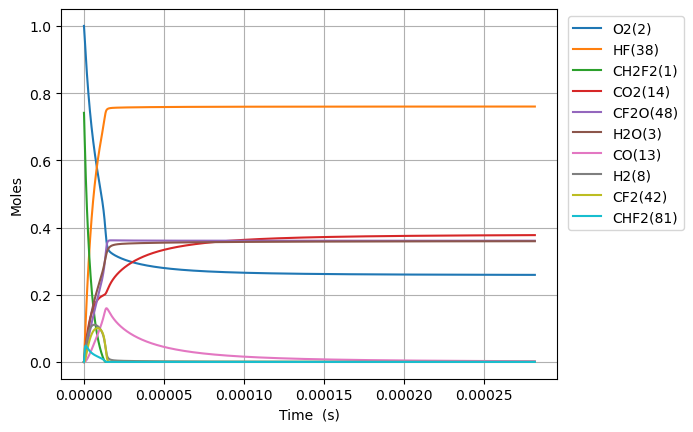

Data behind this chart, as committed beside it:
Time (s), Volume (m^3), N2, Ne, CH2F2(1), O2(2), H2O(3), CH4(4), OH(5), HF(38), CHF(40), CHF2(81), CHFO2(129), CHFO2(131), H(6), CFO2(136), H2(8), CO2(14), HO2(11), F(37), O(7), S(163), CF2O(48), CHF3(41)
0.0, 0.09067, 3.76, 0.0, 0.7413, 1.0, 0.0, 0.0, 0.0, 0.0, 0.0, 0.0, 0.0, 0.0, 0.0, 0.0, 0.0, 0.0, 0.0, 0.0, 0.0, 0.0, 0.0, 0.0
1.6317684305346607e-23, 0.09067, 3.76, 0.0, 0.7413, 1, 5.779359344854159e-51, 0.0, 1.379403449936223e-36, 1.041093682136585e-18, 1.0410936821365847e-18, 1.5367721537659344e-20, 3.626553204763383e-39, 4.2657967011954067e-38, 2.4326661593490552e-30, 4.00796658932547e-34, 3.856190841892445e-21, 1.512455683009004e-35, 1.5367721535227082e-20, 1.0661163169474394e-37, 2.5752863559765135e-26, 3.2720522056062172e-37, 8.971483174184127e-38, 3.3275332523520564e-46
4.56895160549705e-23, 0.09067, 3.76, 0.0, 0.7413, 1, 6.861255414211264e-50, 0.0, 8.331596837615319e-36, 2.915062309982438e-18, 2.915062309982435e-18, 4.302962030544614e-20, 2.190438135678142e-38, 2.57654120752081e-37, 6.812764516939841e-30, 2.4208118199525785e-33, 1.0797334357298843e-20, 9.135232325374535e-35, 4.30296202986358e-20, 6.439342554377095e-37, 7.21080179679738e-26, 1.9763195321861368e-36, 5.418775837207629e-37, 2.0098300846193972e-45
1.0443317955421829e-22, 0.09067, 3.76, 0.0, 0.7413, 1, 6.73642125236326e-49, 0.0, 4.011305232415337e-35, 6.6629995656741435e-18, 6.66299956567413e-18, 9.835341784101963e-20, 1.0546016719467802e-37, 1.240493680705802e-36, 1.5578158315171355e-29, 1.1655166841758398e-32, 2.4679621388111644e-20, 4.398221126190414e-34, 9.835341782545315e-20, 3.100266249704997e-36, 1.6481832678691674e-25, 9.515127813902601e-36, 2.608907307053368e-36, 9.676466700764325e-45
2.2192050655271385e-22, 0.09067, 3.76, 0.0, 0.7413, 1, 5.958288310173472e-48, 0.0, 1.751842381419831e-34, 1.4158874077057557e-17, 1.4158874077057498e-17, 2.0900101291216627e-19, 4.605722570065915e-37, 5.417561810499339e-36, 3.3129734243834117e-29, 5.09011756844328e-32, 5.2444195449737237e-20, 1.9208187174216743e-33, 2.0900101287908746e-19, 1.35396772254582e-35, 3.502389444349051e-25, 4.1555063011196103e-35, 1.1393783631220291e-35, 4.225967233482639e-44
4.56895160549705e-22, 0.09067, 3.76, 0.0, 0.7413, 1, 5.008300338505859e-47, 0.0, 7.313597091569304e-34, 2.915062309982439e-17, 2.915062309982416e-17, 4.302962030544581e-19, 1.9227985091803238e-36, 2.2617254109568595e-35, 6.831603942995863e-29, 2.1250238856603063e-31, 1.0797334357298843e-19, 8.019040031315898e-33, 4.3029620298635474e-19, 5.652548712658476e-35, 7.210801797712921e-25, 1.7348420794121588e-34, 4.756680378958228e-35, 1.764258133081679e-43
9.268444685436873e-22, 0.09067, 3.76, 0.0, 0.7413, 1, 4.106107206272638e-46, 0.0, 2.987843048706164e-33, 5.913412114535807e-17, 5.913412114535713e-17, 8.728865833390363e-19, 7.855259303770805e-36, 9.239886286513833e-35, 1.3902126311740361e-28, 8.68141595114205e-31, 2.190316398194908e-19, 3.2760395076266525e-32, 8.728865832008835e-19, 2.309250587332835e-34, 1.4627626506057068e-24, 7.087395959429112e-34, 1.943259141465894e-34, 7.207570148607475e-43
1.866743084531652e-21, 0.09067, 3.76, 0.0, 0.7413, 1, 3.32523207366477e-45, 0.0, 1.2077339317899488e-32, 1.1910111723642542e-16, 1.1910111723642168e-16, 1.7580673439081693e-18, 3.175221405427098e-35, 3.7349097700202234e-34, 2.8176216375307713e-28, 3.509167131350334e-30, 4.411482323124955e-19, 1.3242275483486728e-31, 1.7580673436299183e-18, 9.33436009212183e-34, 2.9461275929210986e-24, 2.86483876451232e-33, 7.854964150230994e-34, 2.9134151026697123e-42
3.746540316507581e-21, 0.09067, 3.76, 0.0, 0.7413, 1, 2.676436061548655e-44, 0.0, 4.856245021680551e-32, 2.3903510941856034e-16, 2.390351094185451e-16, 3.528428865046343e-18, 1.2767425620332533e-34, 1.501790791746925e-33, 5.725657780675566e-28, 1.411020669638062e-29, 8.85381417298505e-19, 5.324660730272725e-31, 3.528428864487896e-18, 3.753305139613747e-33, 5.912857480138134e-24, 1.1519390671910372e-32, 3.1584465374370106e-33, 1.171471406734461e-41
7.50613478045944e-21, 0.09067, 3.76, 0.0, 0.7413, 1, 2.1476713833547353e-43, 0.0, 1.9475714545781506e-31, 4.789030937828309e-16, 4.7890309378277e-16, 7.069151907322322e-18, 5.120308711158677e-34, 6.022852766866531e-33, 1.1754602588690332e-27, 5.658823979666463e-29, 1.7738477872705234e-18, 2.1354271041161474e-30, 7.069151906203486e-18, 1.5052432321246002e-32, 1.1846317264917217e-23, 4.61979087677047e-32, 1.2666783264995662e-32, 4.698124355485632e-41
1.5025323708363155e-20, 0.09067, 3.76, 0.0, 0.7413, 1, 1.7207505946849674e-42, 0.0, 7.800444297215829e-31, 9.586390625113749e-16, 9.586390625111301e-16, 1.4150597991872813e-17, 2.0507942235764264e-33, 2.4122826097587008e-32, 2.466398229161957e-27, 2.2664812187805677e-28, 3.5507805272145594e-18, 8.552846745136145e-30, 1.4150597989633206e-17, 6.028824239225954e-32, 2.3713236875855404e-23, 1.8503260208297678e-31, 5.073320265173443e-32, 1.8817003197799945e-40
3.006370156417059e-20, 0.09067, 3.76, 0.0, 0.7413, 1, 1.3776467658211949e-41, 0.0, 3.1222105734477864e-30, 1.9181109999684737e-15, 1.9181109999674947e-15, 2.83134901609679e-17, 8.208521420461361e-33, 9.655417026464963e-32, 5.388870204506884e-27, 9.071831495635811e-28, 7.104646007102627e-18, 3.4233676342753046e-29, 2.8313490156486774e-17, 2.4131008556074276e-31, 4.744707626325189e-23, 7.406126172057774e-31, 2.0306502515728275e-31, 7.531705523405409e-40
6.014045727578546e-20, 0.09067, 3.76, 0.0, 0.7413, 1, 1.1025361077052498e-40, 0.0, 1.2492909162268232e-29, 3.8370548748827155e-15, 3.837054874878797e-15, 5.663927449913453e-17, 3.284477779346184e-32, 3.8634244849083375e-31, 1.2596198294226634e-26, 3.629914259021136e-27, 1.4212376966878745e-17, 1.3697929680195773e-28, 5.66392744901705e-17, 9.655546655672137e-31, 9.491475570012527e-23, 2.963415161400591e-30, 8.125246051413425e-31, 3.013663572920859e-39
1.202939686990152e-19, 0.09067, 3.76, 0.0, 0.7413, 1, 8.8219640006261e-40, 0.0, 4.997977154996828e-29, 7.674942624711379e-15, 7.6749426246957e-15, 1.1329084317537358e-16, 1.3140049854738817e-31, 1.545621363468018e-30, 3.2460391029734394e-26, 1.4522020694246652e-26, 2.8427838886430906e-17, 5.480063827895574e-28, 1.1329084315744426e-16, 3.86284741276762e-30, 1.8985011722219373e-22, 1.1855590305428555e-29, 3.250627505358756e-30, 1.2056619179824153e-38
2.4060099154547467e-19, 0.09067, 3.76, 0.0, 0.7413, 1, 7.058241329061525e-39, 0.0, 1.999353572023009e-28, 1.535071812436941e-14, 1.53507181243067e-14, 2.265939805274749e-16, 5.256447728149652e-31, 6.182988619174291e-30, 9.398692272461212e-26, 5.809281042965433e-26, 5.685876272553492e-17, 2.1922039351479705e-27, 2.265939804916169e-16, 1.5452647355993837e-29, 3.7972085085961745e-22, 4.742622081476972e-29, 1.3003568269650276e-29, 4.823042182717533e-38
4.812150372383936e-19, 0.09067, 3.76, 0.0, 0.7413, 1, 5.646861131201414e-38, 0.0, 7.9977397230826445e-28, 3.0702269123688335e-14, 3.070226912343747e-14, 4.532002552301706e-16, 2.102664658213202e-30, 2.4732960766815582e-29, 3.0423257100653044e-25, 2.3238069735801673e-25, 1.1372061040374174e-16, 8.769172562249278e-27, 4.532002551584631e-16, 6.181310583835233e-29, 7.594623605076127e-22, 1.8971260270844825e-28, 5.201638967653632e-29, 1.9292969822065057e-37
9.624431286242315e-19, 0.09067, 3.76, 0.0, 0.7413, 1, 4.517596138542885e-37, 0.0, 3.199160980073926e-27, 6.140537112233753e-14, 6.140537112133408e-14, 9.064128046295333e-16, 8.410829823055467e-30, 9.893385507278215e-29, 1.0734942071127292e-24, 9.295417010266917e-25, 2.2744430576015053e-16, 3.507740391280279e-26, 9.064128044861583e-16, 2.4725746359152897e-28, 1.5189455492961973e-21, 7.588658499146314e-28, 2.0806979218652993e-28, 7.717357783194959e-37
1.9248993113959072e-18, 0.09067, 3.76, 0.0, 0.7413, 1, 3.6141198104996526e-36, 0.0, 1.2796774124608513e-26, 1.228115751196814e-13, 1.228115751156676e-13, 1.812837903404145e-15, 3.364366210167091e-29, 3.9573943945360303e-28, 4.0070988372842565e-24, 3.718204627465939e-24, 4.548916964729491e-16, 1.4031104305381722e-25, 1.812837903117561e-15, 9.890399934904036e-28, 3.037912604843762e-21, 3.0354942773530333e-27, 8.322876374554791e-28, 3.086984791099947e-36
3.849811676939258e-18, 0.09067, 3.76, 0.0, 0.7413, 1, 2.8913130174363377e-35, 0.0, 5.1187357079997414e-26, 2.456239831145511e-13, 2.4562398309849567e-13, 3.6256881008569154e-15, 1.3457533743660714e-28, 1.5829657571000136e-27, 1.5454633527781312e-23, 1.4872894155584805e-23, 9.097864778984692e-16, 5.6124702753150625e-25, 3.625688100284415e-15, 3.9561807207677e-27, 6.075849427820634e-21, 1.2142038859139835e-26, 3.329167500701836e-27, 1.2348084173685407e-35
7.699636408025961e-18, 0.09067, 3.76, 0.0, 0.7413, 1, 2.3130572960761312e-34, 0.0, 2.0474995085850715e-25, 4.912487991050183e-13, 4.912487990407963e-13, 7.251388495376638e-15, 5.383027550731517e-28, 6.331878714405685e-27, 6.06710046159313e-23, 5.949172790344628e-23, 1.8195760407492015e-15, 2.2449938247577703e-24, 7.251388494234317e-15, 1.5824768124516176e-26, 1.215173392130264e-20, 4.856827888880025e-26, 1.3316704011729268e-26, 4.939311994069583e-35
1.5399285870199368e-17, 0.09067, 3.76, 0.0, 0.7413, 1, 1.850448612899523e-33, 0.0, 8.190008595060801e-25, 9.82498431088864e-13, 9.824984308319757e-13, 1.4502789282872808e-14, 2.153214049059689e-27, 2.532754372885914e-26, 2.4038895351317323e-22, 2.379672140909623e-22, 3.6391551664494355e-15, 8.979986760199804e-24, 1.450278928059889e-14, 6.329919296299405e-26, 2.4303546298389998e-20, 1.9427336208004286e-25, 5.326688492152993e-26, 1.975779920750947e-34
3.079858479454618e-17, 0.09067, 3.76, 0.0, 0.7413, 1, 1.4803600378291217e-32, 0.0, 3.2760056381204416e-24, 1.9649976950681986e-12, 1.964997694040646e-12, 2.9005590851692067e-14, 8.612863998659887e-27, 1.013102126514681e-25, 9.56965677329975e-22, 9.518694606355515e-22, 7.278313417844983e-15, 3.5919970218289554e-23, 2.900559084718714e-14, 2.531972526375138e-25, 4.860734461314075e-20, 7.770939383308119e-25, 2.1306768428896955e-25, 7.903545595390037e-34
6.15971826432398e-17, 0.09067, 3.76, 0.0, 0.7413, 1, 1.1842885486163045e-31, 0.0, 1.3104027656282033e-23, 3.929996223073446e-12, 3.929996218963233e-12, 5.801119396463828e-14, 3.4451485558543583e-26, 4.0524076602629252e-25, 3.8186824221612445e-21, 3.807479045622034e-21, 1.4556629920616395e-14, 1.436799292692731e-22, 5.801119395580004e-14, 1.0127918909658907e-24, 9.721563548560673e-20, 3.1083767090302597e-24, 8.5227108119003e-25, 3.1617559543870786e-33
9.239578049193343e-17, 0.09067, 3.76, 0.0, 0.7413, 1, 3.3863255210762657e-31, 0.0, 2.7846062749051086e-23, 5.8949947511252714e-12, 5.8949947423910705e-12, 8.701679705289218e-14, 7.320944098806257e-26, 8.61136394824356e-25, 8.10896245672268e-21, 8.090893717149e-21, 2.1834946423368126e-14, 3.0531988221930953e-22, 8.701679703984936e-14, 2.1521867271102206e-24, 1.4582462060169754e-19, 6.605301076182235e-24, 1.811076324103335e-24, 6.719300232714034e-33
1.2319437834062705e-16, 0.09067, 3.76, 0.0, 0.7413, 1, 7.142741887790997e-31, 0.0, 4.750211153010218e-23, 7.859993279223676e-12, 7.859993264324153e-12, 1.1602240011645383e-13, 1.2488674249615698e-25, 1.46899695893942e-24, 1.3827805773546784e-20, 1.380211346985963e-20, 2.911326292610018e-14, 5.208398308326478e-22, 1.1602240009933512e-13, 3.6713834399070764e-24, 1.9443429996207339e-19, 1.126786701804136e-23, 3.0894834608749347e-24, 1.146328201988659e-32
1.847915740380143e-16, 0.09067, 3.76, 0.0, 0.7413, 1, 1.950904553048059e-30, 0.0, 9.8347100257795e-23, 1.1789990335529796e-11, 1.1789990304682226e-11, 1.740336061856258e-13, 2.585622976339586e-25, 3.041370051568004e-24, 2.861824294256238e-20, 2.8575524065683755e-20, 4.366989593151813e-14, 1.0783327845076572e-21, 1.7403360616065748e-13, 7.601153824149833e-24, 2.916552880337045e-19, 2.3328688242796336e-23, 6.396383959840595e-24, 2.3736896246657316e-32
2.4638876973540153e-16, 0.09067, 3.76, 0.0, 0.7413, 1, 4.081945230661289e-30, 0.0, 1.6726267501937116e-22, 1.57199873920072e-11, 1.571998733954356e-11, 2.320448121639956e-13, 4.397469974639254e-25, 5.1725712464341076e-24, 4.8662016741693535e-20, 4.859948313337188e-20, 5.822652893686375e-14, 1.833961713425657e-21, 2.3204481213165087e-13, 1.2927605113082277e-23, 3.888788290946618e-19, 3.967598908821256e-23, 1.0878575007382048e-23, 4.037639172427758e-32
3.6958316113017603e-16, 0.09067, 3.76, 0.0, 0.7413, 1, 1.2889526755144524e-29, 0.0, 3.644313380514464e-22, 2.357998150552444e-11, 2.3579981391216867e-11, 3.48067223822573e-13, 9.581203272308692e-25, 1.1269963990415308e-23, 1.0599968526226277e-19, 1.0588836694130564e-19, 8.733979494731761e-14, 3.9958289301414115e-21, 3.480672237770295e-13, 2.816678907783304e-23, 5.833342943684766e-19, 8.644589064842757e-23, 2.37022024311191e-23, 8.800366434695603e-32
4.927775525249505e-16, 0.09067, 3.76, 0.0, 0.7413, 1, 2.931770669595006e-29, 0.0, 6.398189124241869e-22, 3.143997561978308e-11, 3.1439975419097444e-11, 4.640896350881128e-13, 1.6821390102829182e-24, 1.9786240568659938e-23, 1.860765138350548e-19, 1.8590434241265727e-19, 1.164530609574587e-13, 7.015331399899788e-21, 4.640896350314188e-13, 4.9451693081424607e-23, 7.778008103655675e-19, 1.5176989317047914e-22, 4.161310045456592e-23, 1.5455732357946542e-31
7.391663353144995e-16, 0.09067, 3.76, 0.0, 0.7413, 1, 9.788579654407032e-29, 0.0, 1.426332034598318e-21, 4.71599638505348e-11, 4.7159963403151584e-11, 6.961344564346515e-13, 3.74995859787259e-24, 4.4108829885457344e-23, 4.1476191922612346e-19, 4.144316703333829e-19, 1.7467959297679942e-13, 1.5639095775146804e-20, 6.961344563618289e-13, 1.1024276773717452e-22, 1.1667671474745702e-18, 3.383366241652532e-22, 9.276703350534709e-23, 3.4480219574553745e-31
1.2319439008935975e-15, 0.09067, 3.76, 0.0, 0.7413, 1, 4.602836170176769e-28, 0.0, 3.94255170448497e-21, 7.859994032097828e-11, 7.859993908435875e-11, 1.1602240943883896e-12, 1.0365384134657514e-23, 1.2192128513357514e-22, 1.1463295450532627e-18, 1.1455376235599432e-18, 2.911326570117209e-13, 4.32283000308885e-20, 1.1602240943079978e-12, 3.0473211114373116e-22, 1.944833077491394e-18, 9.35201928339373e-22, 2.5641917340231135e-22, 9.545252555244943e-31
2.2174990320517937e-15, 0.09067, 3.76, 0.0, 0.7413, 1, 2.7525086970453637e-27, 0.0, 1.2748789575781231e-20, 1.4147989329763506e-10, 1.4147988929886012e-10, 2.0884033513336512e-12, 3.351825669372119e-23, 3.9424426693737004e-22, 3.706546799971499e-18, 3.704249342329543e-18, 5.240387850665773e-13, 1.3978456223807778e-19, 2.08840335133684e-12, 9.854467575838857e-22, 3.5014981153416375e-18, 3.0241001337545218e-21, 8.2916733815002935e-22, 3.096203084500398e-30
4.188609294368186e-15, 0.09067, 3.76, 0.0, 0.7413, 1, 1.8921366278612045e-26, 0.0, 4.545698231310617e-20, 2.67239799394032e-10, 2.6723978513607796e-10, 3.944761789375021e-12, 1.1951491136914145e-22, 1.4056769298829697e-21, 1.3215435906631638e-17, 1.3207798833844342e-17, 9.898510411167956e-13, 4.984135555004862e-19, 3.94476178993979e-12, 3.5140834198167946e-21, 6.616961054620109e-18, 1.078266807868733e-20, 2.9564742991108447e-21, 1.1108901450249274e-29
8.130829819000969e-15, 0.09067, 3.76, 0.0, 0.7413, 1, 1.4011799737120695e-25, 0.0, 1.7125790640006306e-19, 5.187596121591688e-10, 5.187595584430741e-10, 7.657478362071424e-12, 4.502878425842412e-22, 5.295566671507857e-21, 4.978731480083884e-17, 4.9759686481733556e-17, 1.9214755529828854e-12, 1.877750303068229e-18, 7.65747836533332e-12, 1.3242100430949384e-20, 1.2856419251095243e-17, 4.062310331687988e-20, 1.1138448081549672e-20, 4.237451611175433e-29
1.6015270868266537e-14, 0.09067, 3.76, 0.0, 0.7413, 1, 1.0781115724548727e-24, 0.0, 6.644038928998456e-19, 1.02179923997882e-09, 1.021799031587153e-09, 1.508291029403819e-11, 1.7470606342921877e-21, 2.054223675147936e-20, 1.9314758792543792e-16, 1.9304274743070685e-16, 3.784724575806754e-12, 7.284760997673611e-18, 1.5082910308960257e-11, 5.1395851784912643e-20, 2.536947078157007e-17, 1.575971260670857e-19, 4.3212293681862474e-20, 1.6844923338206045e-28
3.178415296679767e-14, 0.09067, 3.76, 0.0, 0.7413, 1, 8.457938021249839e-24, 0.0, 2.6169164167010997e-18, 2.0278785047756406e-09, 2.027877683995591e-09, 2.99337693052414e-11, 6.882370998205773e-21, 8.089336610866741e-20, 7.607339703954146e-16, 7.603259344651374e-16, 7.511222618053865e-12, 2.8692265954747035e-17, 2.993376936830783e-11, 2.0261186422578264e-19, 5.053216077212787e-17, 6.207165009446608e-19, 1.7020299357086667e-19, 6.954602665490852e-28
4.755303506532881e-14, 0.09067, 3.76, 0.0, 0.7413, 1, 2.6729359751016256e-23, 0.0, 5.857779248195102e-18, 3.033957781782485e-09, 3.0339559445646873e-09, 4.478462184741478e-11, 1.5407816474595135e-20, 1.8104208862209447e-19, 1.7028074914722442e-15, 1.7018980916093335e-15, 1.1237720656070511e-11, 6.422457844735849e-17, 4.478462199141139e-11, 4.538593814888963e-19, 7.587702704997581e-17, 1.3893956927565737e-18, 3.8098875371857233e-19, 1.6160147928088376e-27
6.332191716385994e-14, 0.09067, 3.76, 0.0, 0.7413, 1, 6.08569024727383e-23, 0.0, 1.0387070932664327e-17, 4.040037070999351e-09, 4.040033813294842e-09, 5.963546792234283e-11, 2.732495488484183e-20, 3.209705356490531e-19, 3.0193672438231644e-15, 3.0177585811176118e-15, 1.4964218690281017e-11, 1.1388192556130137e-16, 5.963546817961827e-11, 8.053528525791172e-19, 1.0140415397284674e-16, 2.4636319620101913e-18, 6.75575694009984e-19, 2.9679814648208123e-27
9.485968136092222e-14, 0.09067, 3.76, 0.0, 0.7413, 1, 2.0416863885879825e-22, 0.0, 2.3311375045039966e-17, 6.052195686063134e-09, 6.052188375240756e-09, 8.933714068034349e-11, 6.134292662594148e-20, 7.200677290108246e-19, 6.775940225227963e-15, 6.77234083276797e-15, 2.2417214749632795e-11, 2.5557297350302805e-16, 8.933714125880223e-11, 1.8102648513434407e-18, 1.530056566927127e-16, 5.528760408407181e-18, 1.5161869468983319e-18, 7.176437193766529e-27
1.2324366913827826e-13, 0.09067, 3.76, 0.0, 0.7413, 1, 4.397934595828817e-22, 0.0, 3.9350503149798856e-17, 7.863138481378782e-09, 7.863126140907585e-09, 1.1606862406340376e-10, 1.0357511404173362e-19, 1.2151133852449087e-18, 1.1437588824481942e-14, 1.143152380718498e-14, 2.912491119451178e-11, 4.31404916403856e-16, 1.1606862503694488e-10, 3.0597904963318473e-18, 2.0007123086952118e-16, 9.33235195676467e-18, 2.559401604354255e-18, 1.2841210955888944e-26
1.516276569156343e-13, 0.09067, 3.76, 0.0, 0.7413, 1, 8.093873383690454e-22, 0.0, 5.956544482439651e-17, 9.674081316254857e-09, 9.674062637023659e-09, 1.4280008652226896e-10, 1.5682225207286427e-19, 1.8387484935462506e-18, 1.7312557028199705e-14, 1.730338967833337e-14, 3.583260763411687e-11, 6.530057221985006e-16, 1.4280008798843037e-10, 4.637679789716119e-18, 2.47728732363978e-16, 1.4125902306252763e-17, 3.874233686696301e-18, 2.0538070491044717e-26
1.8001164469299036e-13, 0.09067, 3.76, 0.0, 0.7413, 1, 1.3419479368945079e-21, 0.0, 8.395665773290995e-17, 1.1485024190691336e-08, 1.1484997863591608e-08, 1.695315280673523e-10, 2.210934058221917e-19, 2.5908690014937258e-18, 2.4400839273707477e-14, 2.4387934457795188e-14, 4.2540304070925494e-11, 9.203767064581528e-16, 1.695315301211194e-10, 6.545184654295504e-18, 2.9597865356915544e-16, 1.990939524790421e-17, 5.46071883859022e-18, 3.049137098964824e-26
2.0839563247034642e-13, 0.09067, 3.76, 0.0, 0.7413, 1, 2.0676923229413265e-21, 0.0, 1.1252461872724926e-16, 1.3295967104688203e-08, 1.3295931820614167e-08, 1.9626294870950062e-10, 2.963980126266988e-19, 3.471366579028118e-18, 3.2702429765085824e-14, 3.268515398995534e-14, 4.924800050751895e-11, 1.2335192398430835e-15, 1.962629514431993e-10, 8.783609489174182e-18, 3.4482150752491043e-16, 2.6682813893642424e-17, 7.318894191708373e-18, 4.2935760874467463e-26
2.651636080250585e-13, 0.09067, 3.76, 0.0, 0.7413, 1, 4.2071553405068865e-21, 0.0, 1.821924956822091e-16, 1.6917853051363038e-08, 1.6917795926032925e-08, 2.497257273238897e-10, 4.801413996605064e-19, 5.617104766849526e-18, 5.2945514696026477e-14, 5.291760240775494e-14, 6.266339338932102e-11, 1.9971238709787773e-15, 2.497257316848878e-10, 1.4257898518270758e-17, 4.442878542259908e-16, 4.319936771702442e-17, 1.1850448671717455e-17, 7.614503658745815e-26
3.2193158357977063e-13, 0.09067, 3.76, 0.0, 0.7413, 1, 7.469293154968993e-21, 0.0, 2.6857288605975526e-16, 2.0539739156279207e-08, 2.0539654953301776e-08, 3.0318842245205885e-10, 7.081276852766235e-19, 8.275098932077328e-18, 7.804176552084157e-14, 7.800070173936752e-14, 7.607878630014974e-11, 2.9438305673008357e-15, 3.0318842877886573e-10, 2.1070969597235387e-17, 5.461318720134452e-16, 6.367542884956206e-17, 1.7469193702730614e-17, 1.220580843066097e-25
3.7869955913448274e-13, 0.09067, 3.76, 0.0, 0.7413, 1, 1.2109123737136319e-20, 0.0, 3.716698123297503e-16, 2.4161625419436572e-08, 2.4161508902443778e-08, 3.566510341854033e-10, 9.80436201571036e-19, 1.1444438261189304e-17, 1.0799113337640052e-13, 1.0793441695970755e-13, 8.949417926178008e-11, 4.073650889404634e-15, 3.5665104279409284e-10, 2.923382529720839e-17, 6.503578886322421e-16, 8.81108548747823e-17, 2.4175442246049143e-17, 1.8268701089717896e-25
4.92235510243907e-13, 0.09067, 3.76, 0.0, 0.7413, 1, 2.6503643397226783e-20, 0.0, 6.280287504051583e-16, 3.140539842047427e-08, 3.140520156643577e-08, 4.63576007818864e-10, 1.6583240329857152e-18, 1.9313660247658256e-17, 1.8244903229439246e-13, 1.8235356043318568e-13, 1.1632496542123327e-10, 6.882676888251203e-15, 4.6357602185320487e-10, 4.9651223942893284e-17, 8.659725708814064e-16, 1.4885925379669236e-16, 4.0851653003926274e-17, 3.5596684773926523e-25
6.057714613533312e-13, 0.09067, 3.76, 0.0, 0.7413, 1, 4.9353604977474014e-20, 0.0, 9.513002509613752e-16, 3.864917205447496e-08, 3.864887391818582e-08, 5.70500648926208e-10, 2.51441223171952e-18, 2.9217796095602633e-17, 2.7631883593149513e-13, 2.761747637658049e-13, 1.431557520351769e-10, 1.0424290777020048e-14, 5.705006693915697e-10, 7.559471960018288e-17, 1.0911651902170206e-15, 2.2544346949181614e-16, 6.188148551346498e-17, 6.117953365507087e-25
8.328433635721795e-13, 0.09067, 3.76, 0.0, 0.7413, 1, 1.2820689418531538e-19, 0.0, 1.7987035858269632e-15, 5.313672122136063e-08, 5.313615768565949e-08, 7.843489363395182e-10, 4.763582745033144e-18, 5.510331928854588e-17, 5.222926705871595e-13, 5.220222852761343e-13, 1.968173272904797e-10, 1.9705634575354927e-14, 7.84348971998842e-10, 1.4439540861081403e-16, 1.5704161942701825e-15, 4.2611501325125095e-16, 1.170115334463819e-16, 1.4354560567684926e-24
1e-12, 0.09067, 3.76, 0.0, 0.7413, 1, 2.2194590227072427e-19, 0.0, 2.593766531365155e-15, 6.380158258260605e-08, 6.380077013946565e-08, 9.417703003071498e-10, 6.87909909774539e-18, 7.931048121459114e-17, 7.529795146792133e-13, 7.525917438884192e-13, 2.363197442507272e-10, 2.841119200578026e-14, 9.417703484844019e-10, 2.0977374107977515e-16, 1.9479323889585238e-15, 6.143071141224844e-16, 1.6874036236563405e-16, 2.370030901126117e-24
1.0599152657910278e-12, 0.09067, 3.76, 0.0, 0.7413, 1, 2.642890036557719e-19, 0.0, 2.9141257377547684e-15, 6.762427292008428e-08, 6.76233602062653e-08, 9.981959019884029e-10, 7.732732512758097e-18, 8.904603373376762e-17, 8.459096578092427e-13, 8.45474848266934e-13, 2.504789063589878e-10, 3.19183887213551e-14, 9.981959548070421e-10, 2.363083892112399e-16, 2.0883754848183074e-15, 6.9011679034562535e-16, 1.8958465715212663e-16, 2.784310668321617e-24
1.5140590702287245e-12, 0.09067, 3.76, 0.0, 0.7413, 1, 7.7068330292871725e-19, 0.0, 5.95000958682706e-15, 9.65993839130085e-08, 9.659752151244199e-08, 1.4258858901468686e-09, 1.584987285005703e-17, 1.8088571258184575e-16, 1.7260612061414755e-12, 1.725186599119191e-12, 3.5780208125779394e-10, 6.514095095115156e-14, 1.4258859776947806e-09, 4.921590266291054e-16, 3.2414766260387983e-15, 1.4080763206778842e-15, 3.871361544038171e-16, 7.606511266179796e-24
1.9227884942226516e-12, 0.09067, 3.76, 0.0, 0.7413, 1, 1.5791253844599615e-18, 0.0, 9.601395566218743e-15, 1.226769924654335e-07, 1.2267398883766179e-07, 1.8108024145718053e-09, 2.5664895091096324e-17, 2.9055350541915875e-16, 2.783707388556597e-12, 2.7823151141995648e-12, 4.5439296505904854e-10, 1.0507376098960501e-13, 1.810802526336348e-09, 8.082107825460041e-16, 4.414303309273361e-15, 2.2707422150434326e-15, 6.247783805503356e-16, 1.5137987490619003e-23
2.3315179182165787e-12, 0.09067, 3.76, 0.0, 0.7413, 0.9999, 2.8165318123051594e-18, 0.0, 1.412498568185636e-14, 1.4875460922087027e-07, 1.4875019294459255e-07, 2.195714742370805e-09, 3.7885469478139034e-17, 4.254889757308605e-16, 4.0928712543140446e-12, 4.090850996927871e-12, 5.509838819131007e-10, 1.5451531497781837e-13, 2.195714863384385e-09, 1.2095971989679375e-15, 5.716658146177617e-15, 3.338463146875557e-15, 9.192311431258796e-16, 2.6589182682978015e-23
2.740247342210506e-12, 0.09067, 3.76, 0.0, 0.7413, 0.9999, 4.5745052838697945e-18, 0.0, 1.9522213509888375e-14, 1.7483223417926583e-07, 1.7482613384123714e-07, 2.580622905516371e-09, 5.2538289629057874e-17, 5.853846862821337e-16, 5.653535580128788e-12, 5.650781963057334e-12, 6.475748395815715e-10, 2.134697248535489e-13, 2.580623012808588e-09, 1.700235437061204e-15, 7.150083504417164e-15, 4.611188631641879e-15, 1.270604449136005e-15, 4.2866024780792294e-23
3.148976766204433e-12, 0.09067, 3.76, 0.0, 0.7413, 0.9999, 6.944802113291053e-18, 0.0, 2.5794512488207254e-14, 2.0090986734056755e-07, 2.0090181153555057e-07, 2.9655269358439086e-09, 6.964969961987486e-17, 7.699370008344961e-16, 7.465683186910205e-12, 7.462095773691074e-12, 7.441658458256091e-10, 2.819411003782443e-13, 2.9655269984407745e-09, 2.2840413603171466e-15, 8.71612160338274e-15, 6.088868250340171e-15, 1.6790079509390143e-15, 6.491721826194283e-23
3.55770619019836e-12, 0.09067, 3.76, 0.0, 0.7413, 0.9999, 1.0019331387553019e-17, 0.0, 3.294331591668443e-14, 2.2698750870472314e-07, 2.2697722603544058e-07, 3.350426865053262e-09, 8.924570019602712e-17, 9.788460167201245e-16, 9.529296939181891e-12, 9.524780234687856e-12, 8.407569084058918e-10, 3.5993354917413467e-13, 3.350426843976429e-09, 2.9649295413364297e-15, 1.0416314515268186e-14, 7.771451648776999e-15, 2.144550949243385e-15, 9.373401560464987e-23
4.375165038186214e-12, 0.09067, 3.76, 0.0, 0.7413, 0.9999, 1.864943171598514e-17, 0.0, 4.987616864912428e-14, 2.7914281604138947e-07, 2.7912726548336413e-07, 4.120214546291423e-09, 1.359939086164156e-16, 1.4685515884925356e-15, 1.4410854538985246e-11, 1.4404212537051737e-11, 1.0339392336155545e-09, 5.44498087207216e-13, 4.1202142089112724e-09, 4.6336048854239584e-15, 1.42253323527635e-14, 1.1751128667817972e-14, 3.247491008800264e-15, 1.758271897279715e-22
5.192623886174068e-12, 0.09067, 3.76, 0.0, 0.7413, 0.9999, 3.12030585007888e-17, 0.0, 7.033223527218285e-14, 3.3129815618885604e-07, 3.312762522473578e-07, 4.889986200203269e-09, 1.9298435065698406e-16, 2.052173633605846e-15, 2.0298072138125303e-11, 2.028898218106722e-11, 1.2271218772861264e-09, 7.671961586061288e-13, 4.8899852945361666e-09, 6.737552479663775e-15, 1.8589470599865648e-14, 1.6549818113950946e-14, 4.580292184982934e-15, 2.9790762089616285e-22
6.0100827341619225e-12, 0.09067, 3.76, 0.0, 0.7413, 0.9998, 4.84209797276485e-17, 0.0, 9.432297693382311e-14, 3.8345352914672236e-07, 3.8342418638901133e-07, 5.659742075565604e-09, 2.60413034459529e-16, 2.7274434151387403e-15, 2.7190814197506694e-11, 2.7178993197998847e-11, 1.420304901484779e-09, 1.0280605488243117e-12, 5.659740285566413e-09, 9.308041704647794e-15, 2.352106030760544e-14, 2.2167119465720134e-14, 6.143816281169573e-15, 4.694402861429107e-22
... 2,141 more rows
